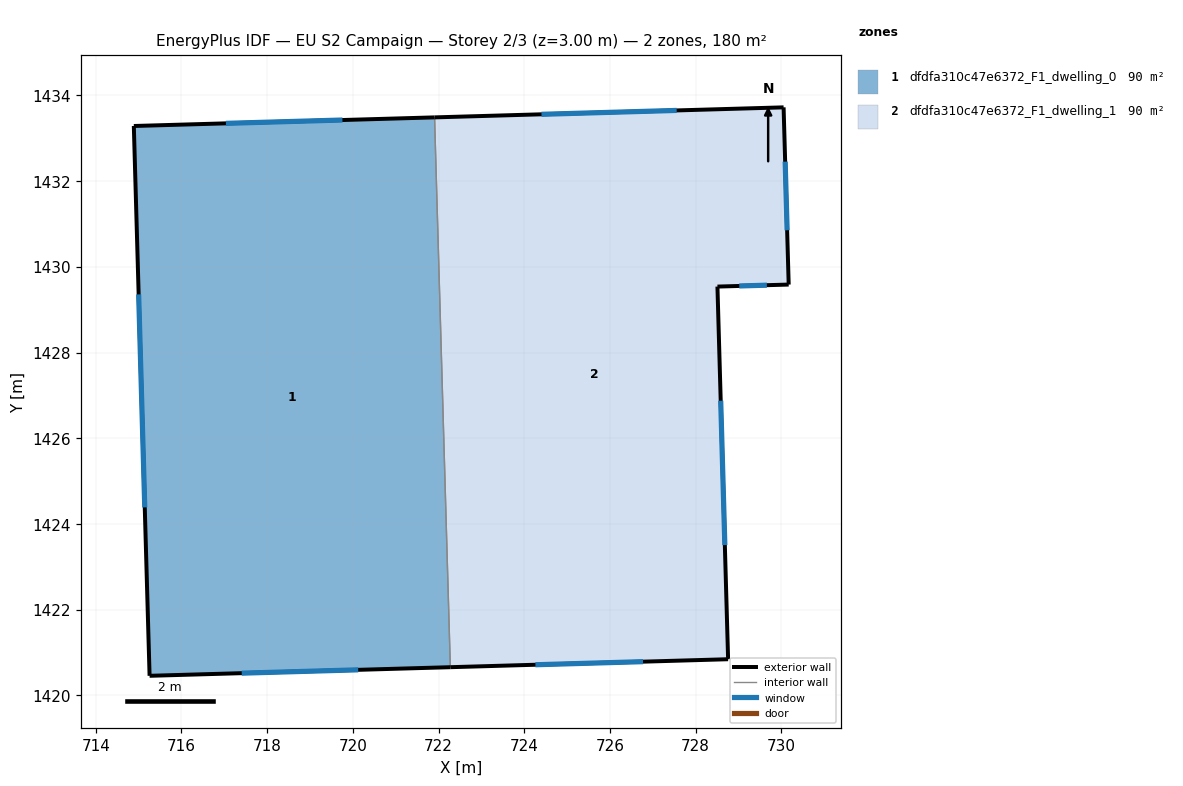
=== STOREY PLAN SPEC (per zone: floor XY polygon, exterior-wall plan segments, windows/doors) ===
zone 1: dfdfa310c47e6372_F1_dwelling_0  (90.1 m²)
  floor: (721.91, 1433.49) (722.27, 1420.66) (715.26, 1420.46) (714.89, 1433.29)
  exterior wall: (715.26, 1420.46) – (722.28, 1420.66)  [7.0 m]
    window: (717.41, 1420.52) – (720.13, 1420.60)  [3.2 m²]
  exterior wall: (714.89, 1433.29) – (715.26, 1420.46)  [12.8 m]
    window: (715.00, 1429.36) – (715.14, 1424.39)  [5.8 m²]
  exterior wall: (721.91, 1433.49) – (714.89, 1433.29)  [7.0 m]
    window: (719.76, 1433.43) – (717.04, 1433.35)  [3.2 m²]
  interior walls: 1
zone 2: dfdfa310c47e6372_F1_dwelling_1  (90.1 m²)
  floor: (730.05, 1433.72) (730.17, 1429.59) (728.51, 1429.54) (728.76, 1420.84) (722.27, 1420.66) (721.91, 1433.49)
  exterior wall: (730.17, 1429.59) – (730.05, 1433.72)  [4.1 m]
    window: (730.14, 1430.85) – (730.09, 1432.46)  [1.9 m²]
  exterior wall: (728.51, 1429.54) – (730.17, 1429.59)  [1.7 m]
    window: (729.02, 1429.55) – (729.66, 1429.57)  [0.7 m²]
  exterior wall: (728.76, 1420.84) – (728.51, 1429.54)  [8.7 m]
    window: (728.68, 1423.51) – (728.59, 1426.88)  [3.9 m²]
  exterior wall: (722.28, 1420.66) – (728.76, 1420.84)  [6.5 m]
    window: (724.26, 1420.71) – (726.77, 1420.79)  [2.9 m²]
  exterior wall: (730.05, 1433.72) – (721.91, 1433.49)  [8.1 m]
    window: (727.56, 1433.65) – (724.40, 1433.56)  [3.7 m²]
  interior walls: 1

=== DERIVED (storey summary) ===
Building: EU S2 Campaign
Storey: 2 of 3  (floor level z = 3.00 m)
Storey gross floor area: 180.3 m²
Zones on this storey: 2
  - dfdfa310c47e6372_F1_dwelling_0: floor 90.1 m²; exterior wall 26.9 m (80.6 m²); 3 window(s) 12.1 m²; WWR 15.0%
  - dfdfa310c47e6372_F1_dwelling_1: floor 90.1 m²; exterior wall 29.1 m (87.4 m²); 5 window(s) 13.1 m²; WWR 15.0%
Zone adjacency (shared interzone walls):
  - dfdfa310c47e6372_F1_dwelling_0 ↔ dfdfa310c47e6372_F1_dwelling_1